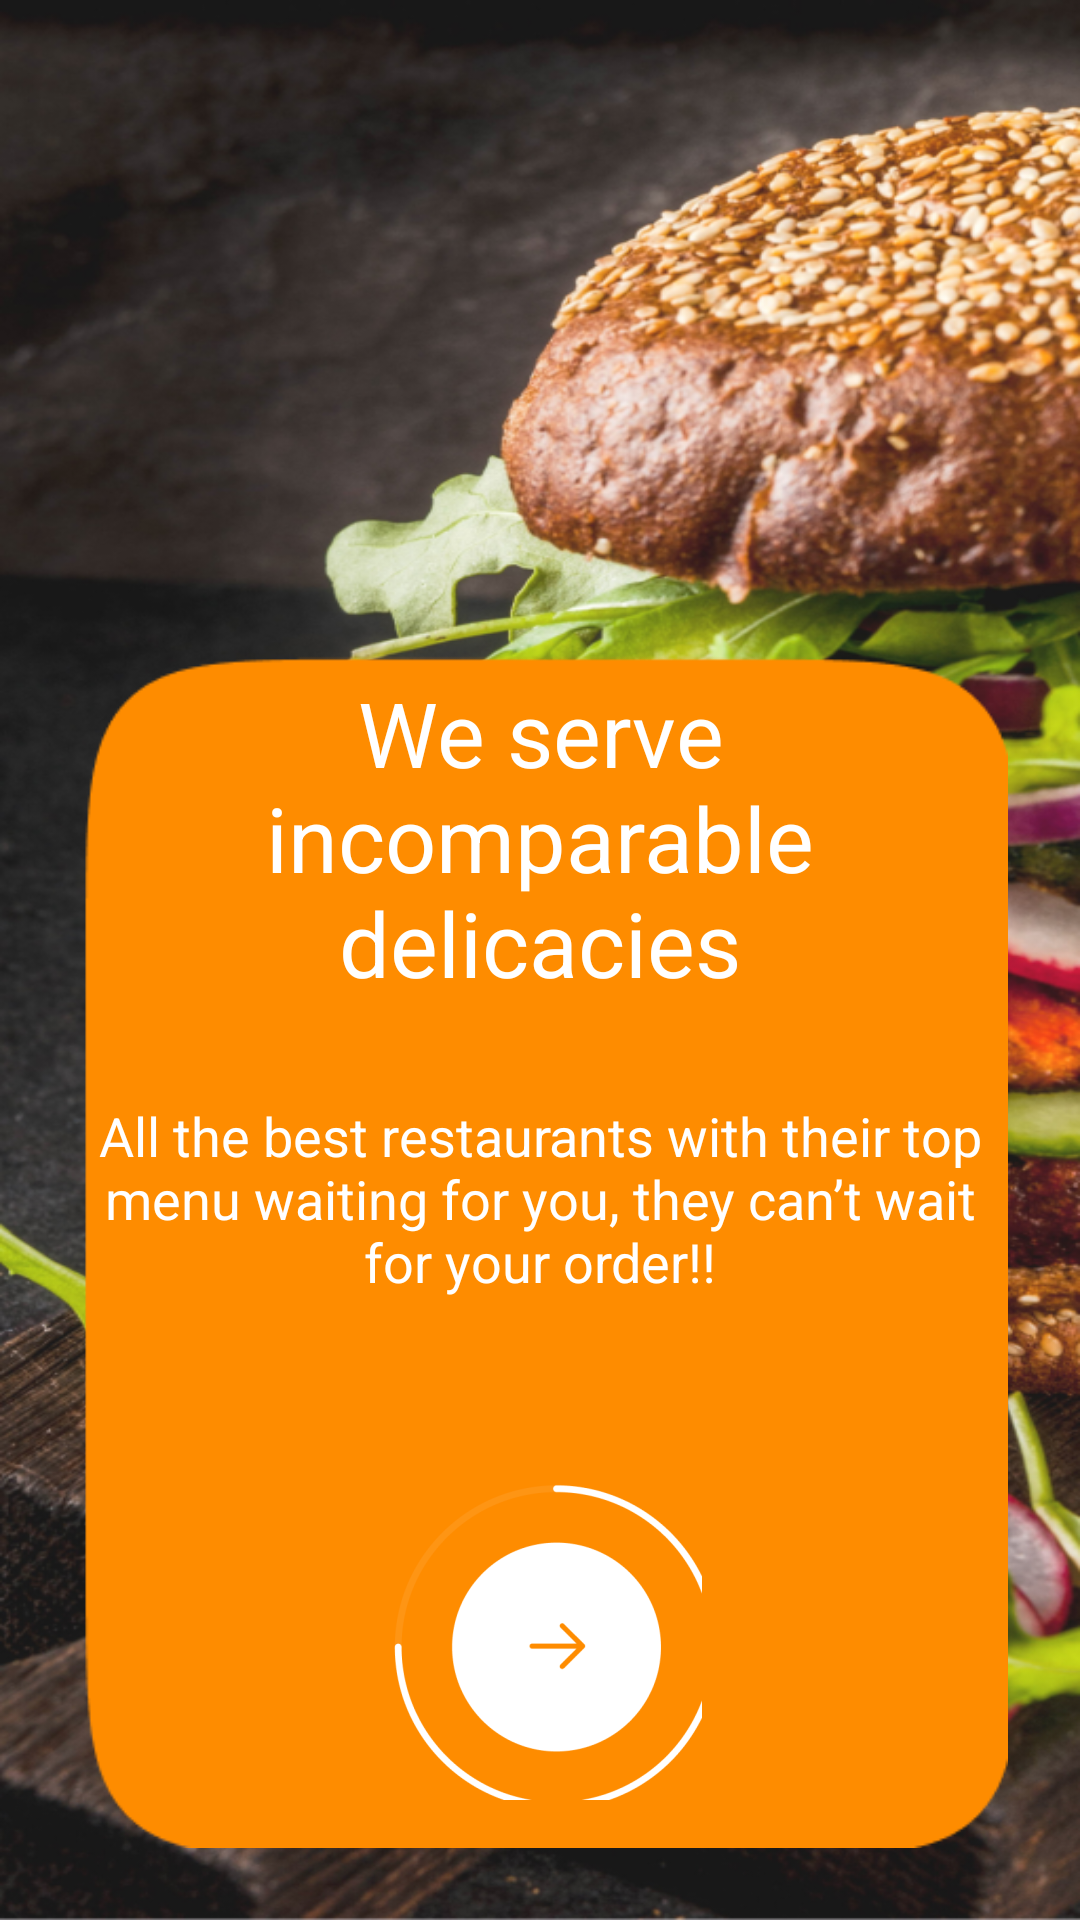

This screen was rendered from an Android layout file. Write that file and the resources it references.
<!-- AndroidManifest.xml: application theme Theme.FoodApplication -->
<!-- res/layout/onboard3.xml -->
<?xml version="1.0" encoding="utf-8"?>
<androidx.constraintlayout.widget.ConstraintLayout xmlns:android="http://schemas.android.com/apk/res/android"
    xmlns:app="http://schemas.android.com/apk/res-auto"
    xmlns:tools="http://schemas.android.com/tools"
    android:layout_width="match_parent"
    android:layout_height="match_parent"
    android:background="@drawable/back3">


    <androidx.constraintlayout.widget.ConstraintLayout
        android:id="@+id/onboarding1"
        android:layout_width="0dp"
        android:layout_height="400dp"
        android:layout_marginStart="24dp"
        android:layout_marginEnd="24dp"
        android:background="@drawable/background"
        app:layout_constraintBottom_toBottomOf="parent"
        app:layout_constraintEnd_toEndOf="parent"
        app:layout_constraintHorizontal_bias="0.5"
        app:layout_constraintStart_toStartOf="parent"
        app:layout_constraintTop_toTopOf="parent"
        app:layout_constraintVertical_bias="0.9">

        <Button
            android:id="@+id/btn2"
            android:layout_width="27dp"
            android:layout_height="6dp"
            android:backgroundTint="#FF9800"
            android:foreground="@color/material_dynamic_neutral80"
            app:cornerRadius="100dp"
            app:layout_constraintBottom_toBottomOf="parent"
            app:layout_constraintEnd_toEndOf="parent"
            app:layout_constraintStart_toStartOf="parent"
            app:layout_constraintTop_toBottomOf="@+id/textView"
            app:layout_constraintVertical_bias="0.2" />

        <Button
            android:id="@+id/btn3"
            android:layout_width="27dp"
            android:layout_height="6dp"
            android:backgroundTint="#FF9800"
            android:foreground="@color/white"
            app:cornerRadius="100dp"
            app:layout_constraintBottom_toBottomOf="parent"
            app:layout_constraintEnd_toEndOf="parent"
            app:layout_constraintHorizontal_bias="0.05"
            app:layout_constraintStart_toEndOf="@+id/btn2"
            app:layout_constraintTop_toBottomOf="@+id/textView"
            app:layout_constraintVertical_bias="0.2" />

        <TextView
            android:id="@+id/txt1"
            android:layout_width="300dp"
            android:layout_height="0dp"
            android:layout_marginTop="8dp"
            android:layout_marginBottom="178dp"
            android:gravity="center"
            android:text="We serve incomparable delicacies"
            android:textColor="@color/white"
            android:textSize="30sp"
            app:layout_constraintEnd_toEndOf="parent"
            app:layout_constraintStart_toStartOf="parent"
            app:layout_constraintTop_toTopOf="parent" />

        <TextView
            android:id="@+id/textView"
            android:layout_width="300dp"
            android:layout_height="wrap_content"
            android:layout_marginStart="32dp"
            android:layout_marginTop="32dp"
            android:layout_marginEnd="32dp"
            android:gravity="center"
            android:text="All the best restaurants with their top menu waiting for you, they can’t wait for your order!!"
            android:textColor="@color/white"
            android:textSize="18sp"
            app:layout_constraintBottom_toBottomOf="parent"
            app:layout_constraintEnd_toEndOf="parent"
            app:layout_constraintStart_toStartOf="parent"
            app:layout_constraintTop_toBottomOf="@+id/txt1"
            app:layout_constraintVertical_bias="0.0"></TextView>


        <Button
            android:id="@+id/btn1"
            android:layout_width="27dp"
            android:layout_height="6dp"
            android:backgroundTint="#FF9800"
            android:foreground="@color/material_dynamic_neutral80"
            android:textColor="#FFFFFF"
            app:layout_constraintBottom_toBottomOf="parent"
            app:layout_constraintEnd_toEndOf="parent"
            app:layout_constraintHorizontal_bias="0.4"
            app:layout_constraintStart_toStartOf="parent"
            app:layout_constraintTop_toBottomOf="@+id/textView"
            app:layout_constraintVertical_bias="0.2" />

        <ImageButton
            android:id="@+id/imgbtnst"
            android:layout_width="wrap_content"
            android:layout_height="wrap_content"
            android:background="#FF9800"
            android:backgroundTint="@android:color/transparent"
            android:src="@mipmap/ic_btn_foreground"
            app:layout_constraintBottom_toBottomOf="parent"
            app:layout_constraintEnd_toEndOf="parent"
            app:layout_constraintHorizontal_bias="0.5"
            app:layout_constraintStart_toStartOf="parent"
            app:layout_constraintTop_toTopOf="parent"
            app:layout_constraintVertical_bias="0.945" />


    </androidx.constraintlayout.widget.ConstraintLayout>


</androidx.constraintlayout.widget.ConstraintLayout>
<!-- resources referenced by this layout -->
<resources>
  <color name="white">#FFFFFFFF</color>
  <!-- drawable back3: png bitmap (drawable, 997679 bytes) -->
  <!-- drawable background: png bitmap (drawable, 3800 bytes) -->
  <!-- mipmap ic_btn_foreground: webp bitmap (mipmap-hdpi, 3346 bytes) -->
  <style name="Theme.FoodApplication" parent="Base.Theme.FoodApplication" />
  <style name="Base.Theme.FoodApplication" parent="Theme.Material3.DayNight.NoActionBar">
          
          
          <item name="android:windowFullscreen">true</item>
          <item name="android:windowNoTitle">true</item>
      </style>
</resources>
